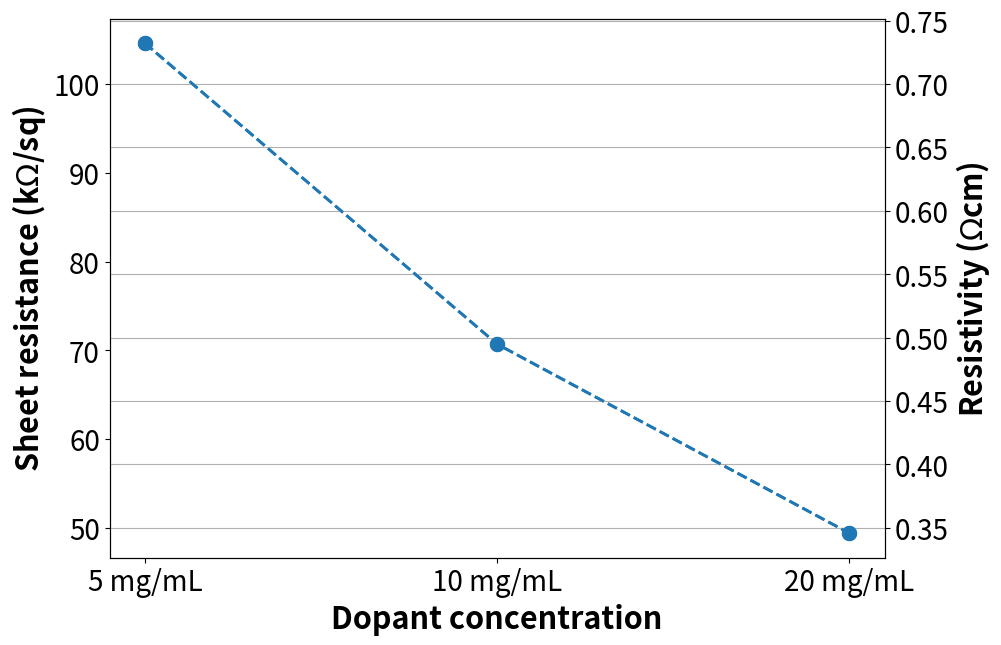

The matplotlib source for this figure:
import matplotlib.pyplot as plt
from scipy.interpolate import make_interp_spline, BSpline
import numpy as np
plt.rcParams.update({'font.size':20})

#SET1 = np.array([6300,104.6,70.7,49.4])
#SET2 = np.array([44.1, 0.7322, 0.4949, 0.3458])

SET1 = np.array([104.6,70.7,49.4])
SET2 = np.array([0.7322, 0.4949, 0.3458])

#undoped = np.array([0.150688,0.09901,0.09901])
#doped5 = np.array([0.058582,-0.0111064,-0.0111064])
#doped10 = np.array([0.100006667,-0.034073333,-0.0043])
Y = [SET1,SET2]
x =np.array([0,1,2])
#x =np.array([0,1,2,3])

#xx = ['Undoped','5 mg/mL', '10 mg/mL','20 mg/mL']
xx = ['5 mg/mL', '10 mg/mL','20 mg/mL']
L = ['Sheet resistance','Resistivity']

fig, ax = plt.subplots(figsize = (10,7))
ax.set_xlabel("Dopant concentration",fontsize=22,fontweight='bold')
ax.set_ylabel(r"Sheet resistance (k$\Omega$/sq)",fontsize=22,fontweight='bold')
ax.tick_params(axis='y')
#plt.ylim([-0.05,0.20])
#plt.gca().yaxis.grid()
ax.get_ygridlines()
ax.set_xticks(x,xx)
ax.plot(x,Y[0],'o--', linewidth=2, markersize=10, label = L[0])
secax = ax.twinx()
secax.plot(x,Y[1],'o--', linewidth=2, markersize=10, label = L[1])
secax.set_ylabel(r"Resistivity ($\Omega$cm)", fontsize=22,fontweight='bold')
secax.tick_params(axis='y')

#ax.grid(True)
#for i in range(2):
    #plt.xticks(x,xx)
    #plt.plot(x,Y[i],'o--', linewidth=1, markersize=14, label = L[i])
    #X2, Y2 = extract_data(transfer[i],vgs,igs)
    #plt.plot(X2, np.absolute(Y2),"--",linewidth=1, label = L[i])
    #plt.quiver(X, np.absolute(Y), label = L[i])

#plt.legend(loc='upper right')
plt.grid()
plt.show()


